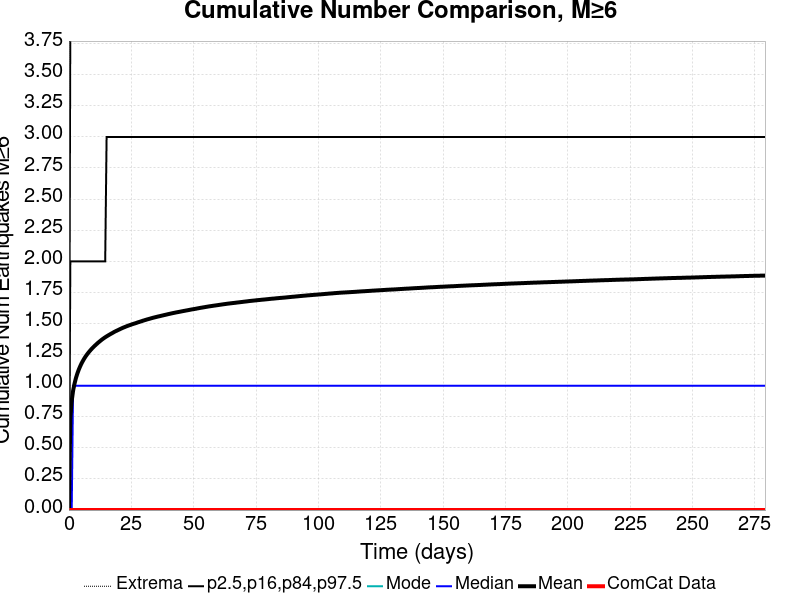

The table this chart was drawn from, first rows:
Time (days), ComCat Data, Simulation Mean, Simulation Median, Simulation Mode, Simulation Minimum, Simulation Maximum, 2.5 %-ile, 16 %-ile, 84 %-ile, 97.5 %-ile
0.0, 0.0, 0.0, 0.0, 0.0, 0.0, 0.0, 0.0, 0.0, 0.0, 0.0
0.5593, 0.0, 0.742, 0.0, 0.0, 0.0, 23.0, 0.0, 0.0, 2.0, 4.0
1.119, 0.0, 0.8793, 0.0, 0.0, 0.0, 26.0, 0.0, 0.0, 2.0, 4.0
1.678, 0.0, 0.9612, 1.0, 0.0, 0.0, 28.0, 0.0, 0.0, 2.0, 5.0
2.237, 0.0, 1.016, 1.0, 0.0, 0.0, 29.0, 0.0, 0.0, 2.0, 5.0
2.797, 0.0, 1.061, 1.0, 0.0, 0.0, 30.0, 0.0, 0.0, 2.0, 5.0
3.356, 0.0, 1.097, 1.0, 0.0, 0.0, 31.0, 0.0, 0.0, 2.0, 5.0
3.915, 0.0, 1.128, 1.0, 0.0, 0.0, 31.0, 0.0, 0.0, 2.0, 6.0
4.475, 0.0, 1.154, 1.0, 0.0, 0.0, 32.0, 0.0, 0.0, 2.0, 6.0
5.034, 0.0, 1.178, 1.0, 0.0, 0.0, 38.0, 0.0, 0.0, 2.0, 6.0
5.593, 0.0, 1.199, 1.0, 0.0, 0.0, 42.0, 0.0, 0.0, 2.0, 6.0
6.152, 0.0, 1.219, 1.0, 0.0, 0.0, 43.0, 0.0, 0.0, 2.0, 6.0
6.712, 0.0, 1.236, 1.0, 0.0, 0.0, 44.0, 0.0, 0.0, 2.0, 6.0
7.271, 0.0, 1.252, 1.0, 0.0, 0.0, 44.0, 0.0, 0.0, 2.0, 6.0
7.83, 0.0, 1.266, 1.0, 0.0, 0.0, 44.0, 0.0, 0.0, 2.0, 6.0
8.39, 0.0, 1.28, 1.0, 0.0, 0.0, 44.0, 0.0, 0.0, 2.0, 6.0
8.949, 0.0, 1.292, 1.0, 0.0, 0.0, 44.0, 0.0, 0.0, 2.0, 6.0
9.508, 0.0, 1.304, 1.0, 0.0, 0.0, 44.0, 0.0, 0.0, 2.0, 7.0
10.07, 0.0, 1.316, 1.0, 0.0, 0.0, 44.0, 0.0, 0.0, 2.0, 7.0
10.63, 0.0, 1.326, 1.0, 0.0, 0.0, 45.0, 0.0, 0.0, 2.0, 7.0
11.19, 0.0, 1.336, 1.0, 0.0, 0.0, 45.0, 0.0, 0.0, 2.0, 7.0
11.75, 0.0, 1.347, 1.0, 0.0, 0.0, 45.0, 0.0, 0.0, 2.0, 7.0
12.3, 0.0, 1.356, 1.0, 0.0, 0.0, 45.0, 0.0, 0.0, 2.0, 7.0
12.86, 0.0, 1.365, 1.0, 0.0, 0.0, 45.0, 0.0, 0.0, 2.0, 7.0
13.42, 0.0, 1.374, 1.0, 0.0, 0.0, 46.0, 0.0, 0.0, 2.0, 7.0
13.98, 0.0, 1.382, 1.0, 0.0, 0.0, 46.0, 0.0, 0.0, 2.0, 7.0
14.54, 0.0, 1.389, 1.0, 0.0, 0.0, 46.0, 0.0, 0.0, 2.0, 7.0
15.1, 0.0, 1.396, 1.0, 0.0, 0.0, 46.0, 0.0, 0.0, 3.0, 7.0
15.66, 0.0, 1.403, 1.0, 0.0, 0.0, 46.0, 0.0, 0.0, 3.0, 7.0
16.22, 0.0, 1.41, 1.0, 0.0, 0.0, 46.0, 0.0, 0.0, 3.0, 7.0
16.78, 0.0, 1.417, 1.0, 0.0, 0.0, 46.0, 0.0, 0.0, 3.0, 7.0
17.34, 0.0, 1.423, 1.0, 0.0, 0.0, 46.0, 0.0, 0.0, 3.0, 7.0
17.9, 0.0, 1.429, 1.0, 0.0, 0.0, 46.0, 0.0, 0.0, 3.0, 7.0
18.46, 0.0, 1.435, 1.0, 0.0, 0.0, 46.0, 0.0, 0.0, 3.0, 7.0
19.02, 0.0, 1.441, 1.0, 0.0, 0.0, 46.0, 0.0, 0.0, 3.0, 7.0
19.58, 0.0, 1.446, 1.0, 0.0, 0.0, 46.0, 0.0, 0.0, 3.0, 7.0
20.14, 0.0, 1.451, 1.0, 0.0, 0.0, 46.0, 0.0, 0.0, 3.0, 7.0
20.69, 0.0, 1.457, 1.0, 0.0, 0.0, 46.0, 0.0, 0.0, 3.0, 7.0
21.25, 0.0, 1.462, 1.0, 0.0, 0.0, 46.0, 0.0, 0.0, 3.0, 7.0
21.81, 0.0, 1.467, 1.0, 0.0, 0.0, 47.0, 0.0, 0.0, 3.0, 7.0
22.37, 0.0, 1.472, 1.0, 0.0, 0.0, 47.0, 0.0, 0.0, 3.0, 7.0
22.93, 0.0, 1.476, 1.0, 0.0, 0.0, 47.0, 0.0, 0.0, 3.0, 7.0
23.49, 0.0, 1.48, 1.0, 0.0, 0.0, 47.0, 0.0, 0.0, 3.0, 8.0
24.05, 0.0, 1.485, 1.0, 0.0, 0.0, 47.0, 0.0, 0.0, 3.0, 8.0
24.61, 0.0, 1.488, 1.0, 0.0, 0.0, 47.0, 0.0, 0.0, 3.0, 8.0
25.17, 0.0, 1.493, 1.0, 0.0, 0.0, 47.0, 0.0, 0.0, 3.0, 8.0
25.73, 0.0, 1.496, 1.0, 0.0, 0.0, 47.0, 0.0, 0.0, 3.0, 8.0
26.29, 0.0, 1.5, 1.0, 0.0, 0.0, 47.0, 0.0, 0.0, 3.0, 8.0
26.85, 0.0, 1.503, 1.0, 0.0, 0.0, 47.0, 0.0, 0.0, 3.0, 8.0
27.41, 0.0, 1.507, 1.0, 0.0, 0.0, 47.0, 0.0, 0.0, 3.0, 8.0
27.97, 0.0, 1.511, 1.0, 0.0, 0.0, 47.0, 0.0, 0.0, 3.0, 8.0
28.52, 0.0, 1.515, 1.0, 0.0, 0.0, 47.0, 0.0, 0.0, 3.0, 8.0
29.08, 0.0, 1.518, 1.0, 0.0, 0.0, 47.0, 0.0, 0.0, 3.0, 8.0
29.64, 0.0, 1.522, 1.0, 0.0, 0.0, 48.0, 0.0, 0.0, 3.0, 8.0
30.2, 0.0, 1.526, 1.0, 0.0, 0.0, 48.0, 0.0, 0.0, 3.0, 8.0
30.76, 0.0, 1.529, 1.0, 0.0, 0.0, 49.0, 0.0, 0.0, 3.0, 8.0
31.32, 0.0, 1.532, 1.0, 0.0, 0.0, 49.0, 0.0, 0.0, 3.0, 8.0
31.88, 0.0, 1.536, 1.0, 0.0, 0.0, 50.0, 0.0, 0.0, 3.0, 8.0
32.44, 0.0, 1.539, 1.0, 0.0, 0.0, 50.0, 0.0, 0.0, 3.0, 8.0
33, 0.0, 1.542, 1.0, 0.0, 0.0, 50.0, 0.0, 0.0, 3.0, 8.0
... 440 more rows
